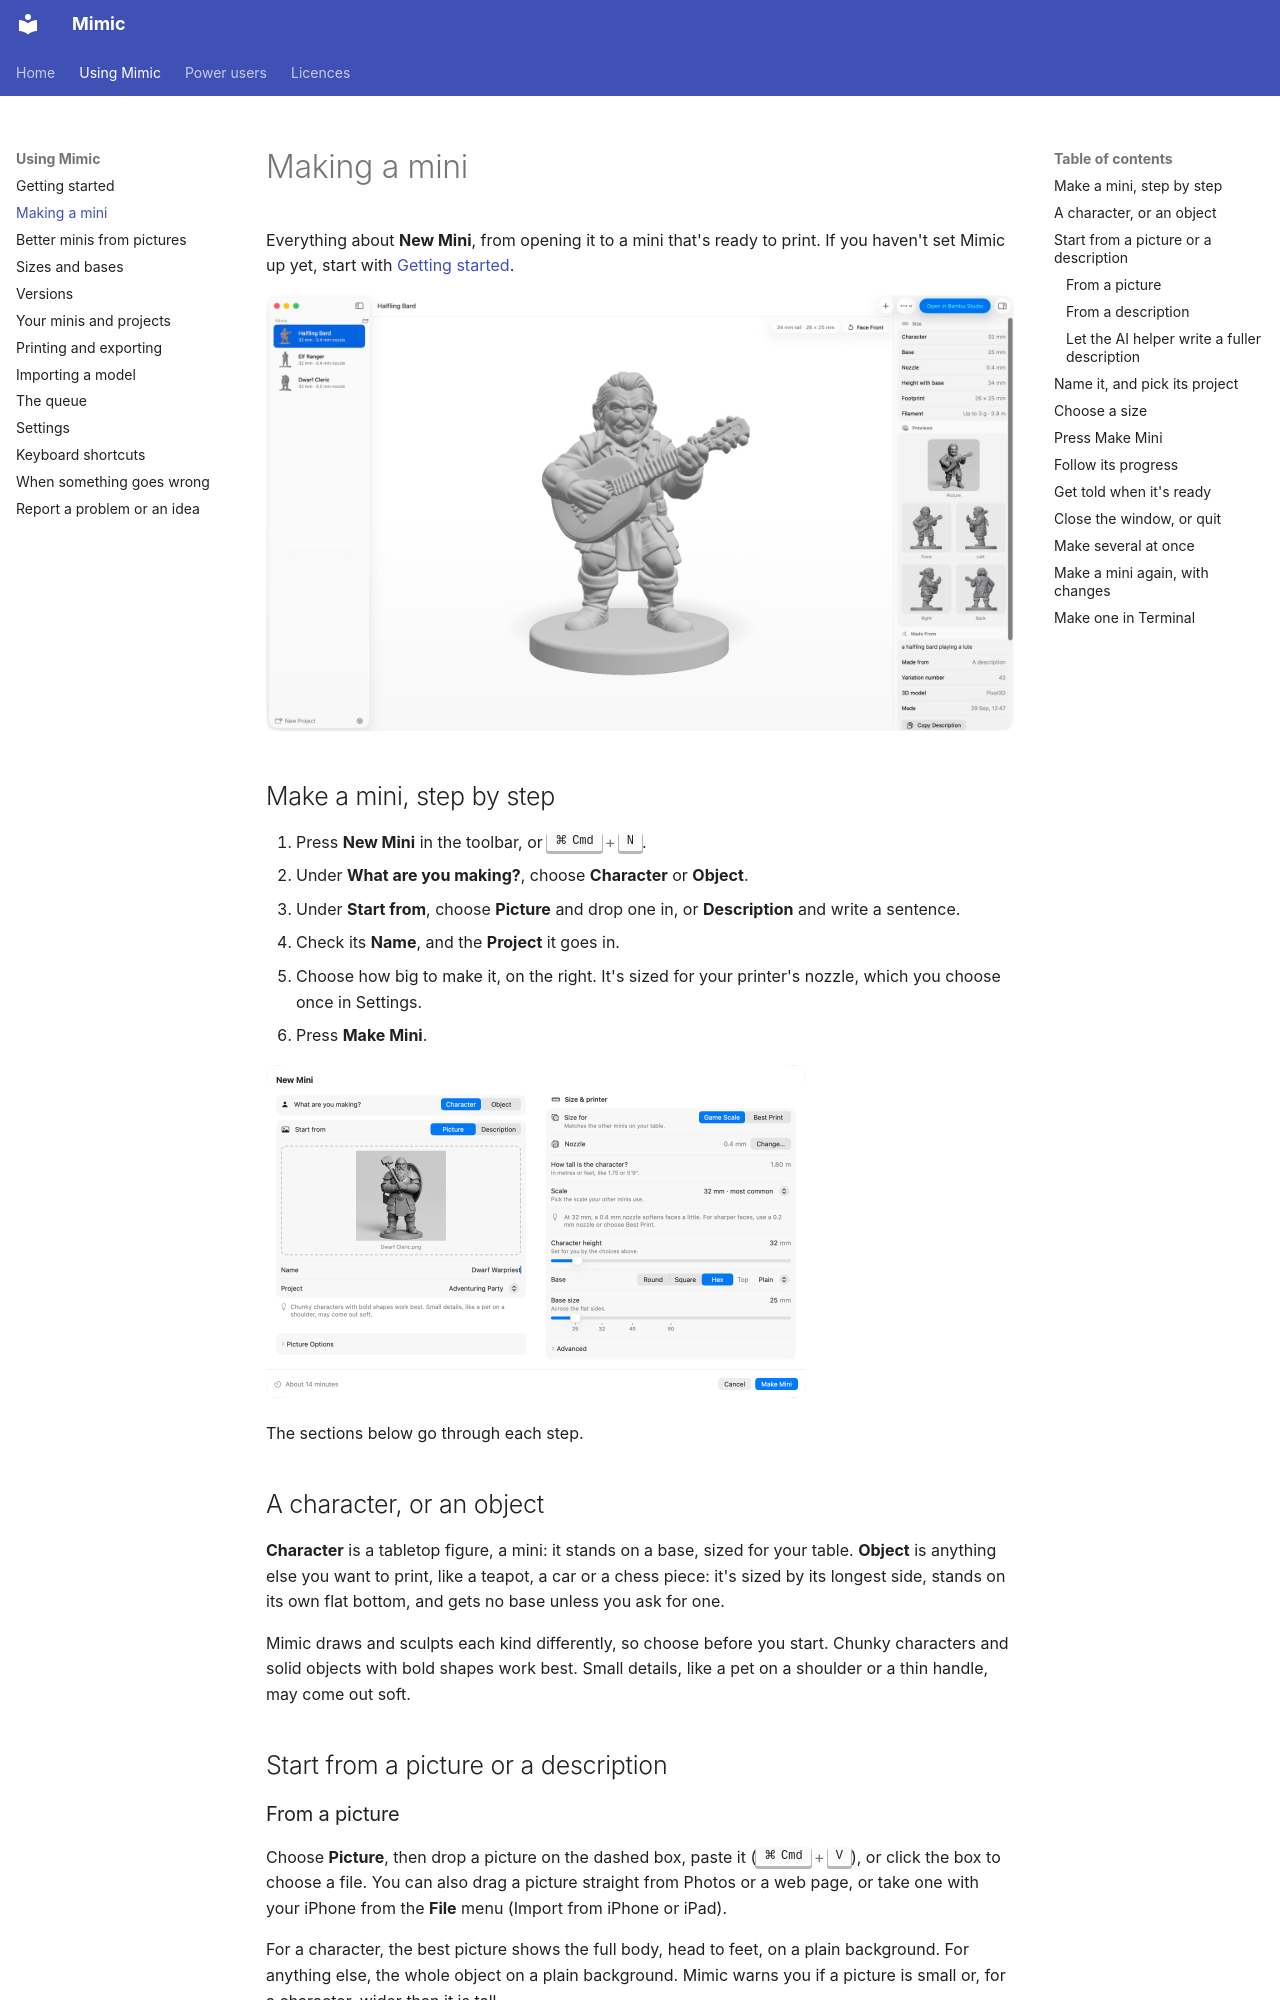

repository: yonatankarp/mimic · page: making-a-mini/index.html · generator: mkdocs

# Making a mini

Everything about **New Mini**, from opening it to a mini that's ready to print. If you haven't set
Mimic up yet, start with [Getting started](getting-started.md).

![Mimic: your minis on the left; a finished halfling bard in a 3D view in the middle; its size, filament, previews and how it was made in a panel on the right](images/app.jpg)

## Make a mini, step by step

1. Press **New Mini** in the toolbar, or ++cmd+n++.
2. Under **What are you making?**, choose **Character** or **Object**.
3. Under **Start from**, choose **Picture** and drop one in, or **Description** and write a
   sentence.
4. Check its **Name**, and the **Project** it goes in.
5. Choose how big to make it, on the right. It's sized for your printer's nozzle, which you choose
   once in Settings.
6. Press **Make Mini**.

![New Mini: a character from a picture of a dwarf cleric, its name and project under the picture, Picture Options closed, Game Scale with a 0.4 mm nozzle and a 32 mm hex base, and about 14 minutes beside Make Mini](images/screens/making-a-mini-new-mini.png){ width="540" }

The sections below go through each step.

## A character, or an object

**Character** is a tabletop figure, a mini: it stands on a base, sized for your table. **Object**
is anything else you want to print, like a teapot, a car or a chess piece: it's sized by its
longest side, stands on its own flat bottom, and gets no base unless you ask for one.

Mimic draws and sculpts each kind differently, so choose before you start. Chunky characters and
solid objects with bold shapes work best. Small details, like a pet on a shoulder or a thin handle,
may come out soft.

## Start from a picture or a description

### From a picture

Choose **Picture**, then drop a picture on the dashed box, paste it (++cmd+v++), or click the box to choose a file. You can
also drag a picture straight from Photos or a web page, or take one with your iPhone from the
**File** menu (Import from iPhone or iPad).

For a character, the best picture shows the full body, head to feet, on a plain background. For
anything else, the whole object on a plain background. Mimic warns you if a picture is small or, for
a character, wider than it is tall.

The picture's file name becomes the mini's name, which you can change.

Under **Name** and **Project**, **Picture Options** is closed: most pictures need nothing there.
Open it for more pictures of the back and sides, **It's a cartoon**, the grey sculpt switch and
**What to change**. Each keeps its usual choice while it's closed. **Edit & Make Again…** opens it
when the mini used any of them. What makes a good picture, and each of these options: see
[Better minis from pictures](pictures.md).
